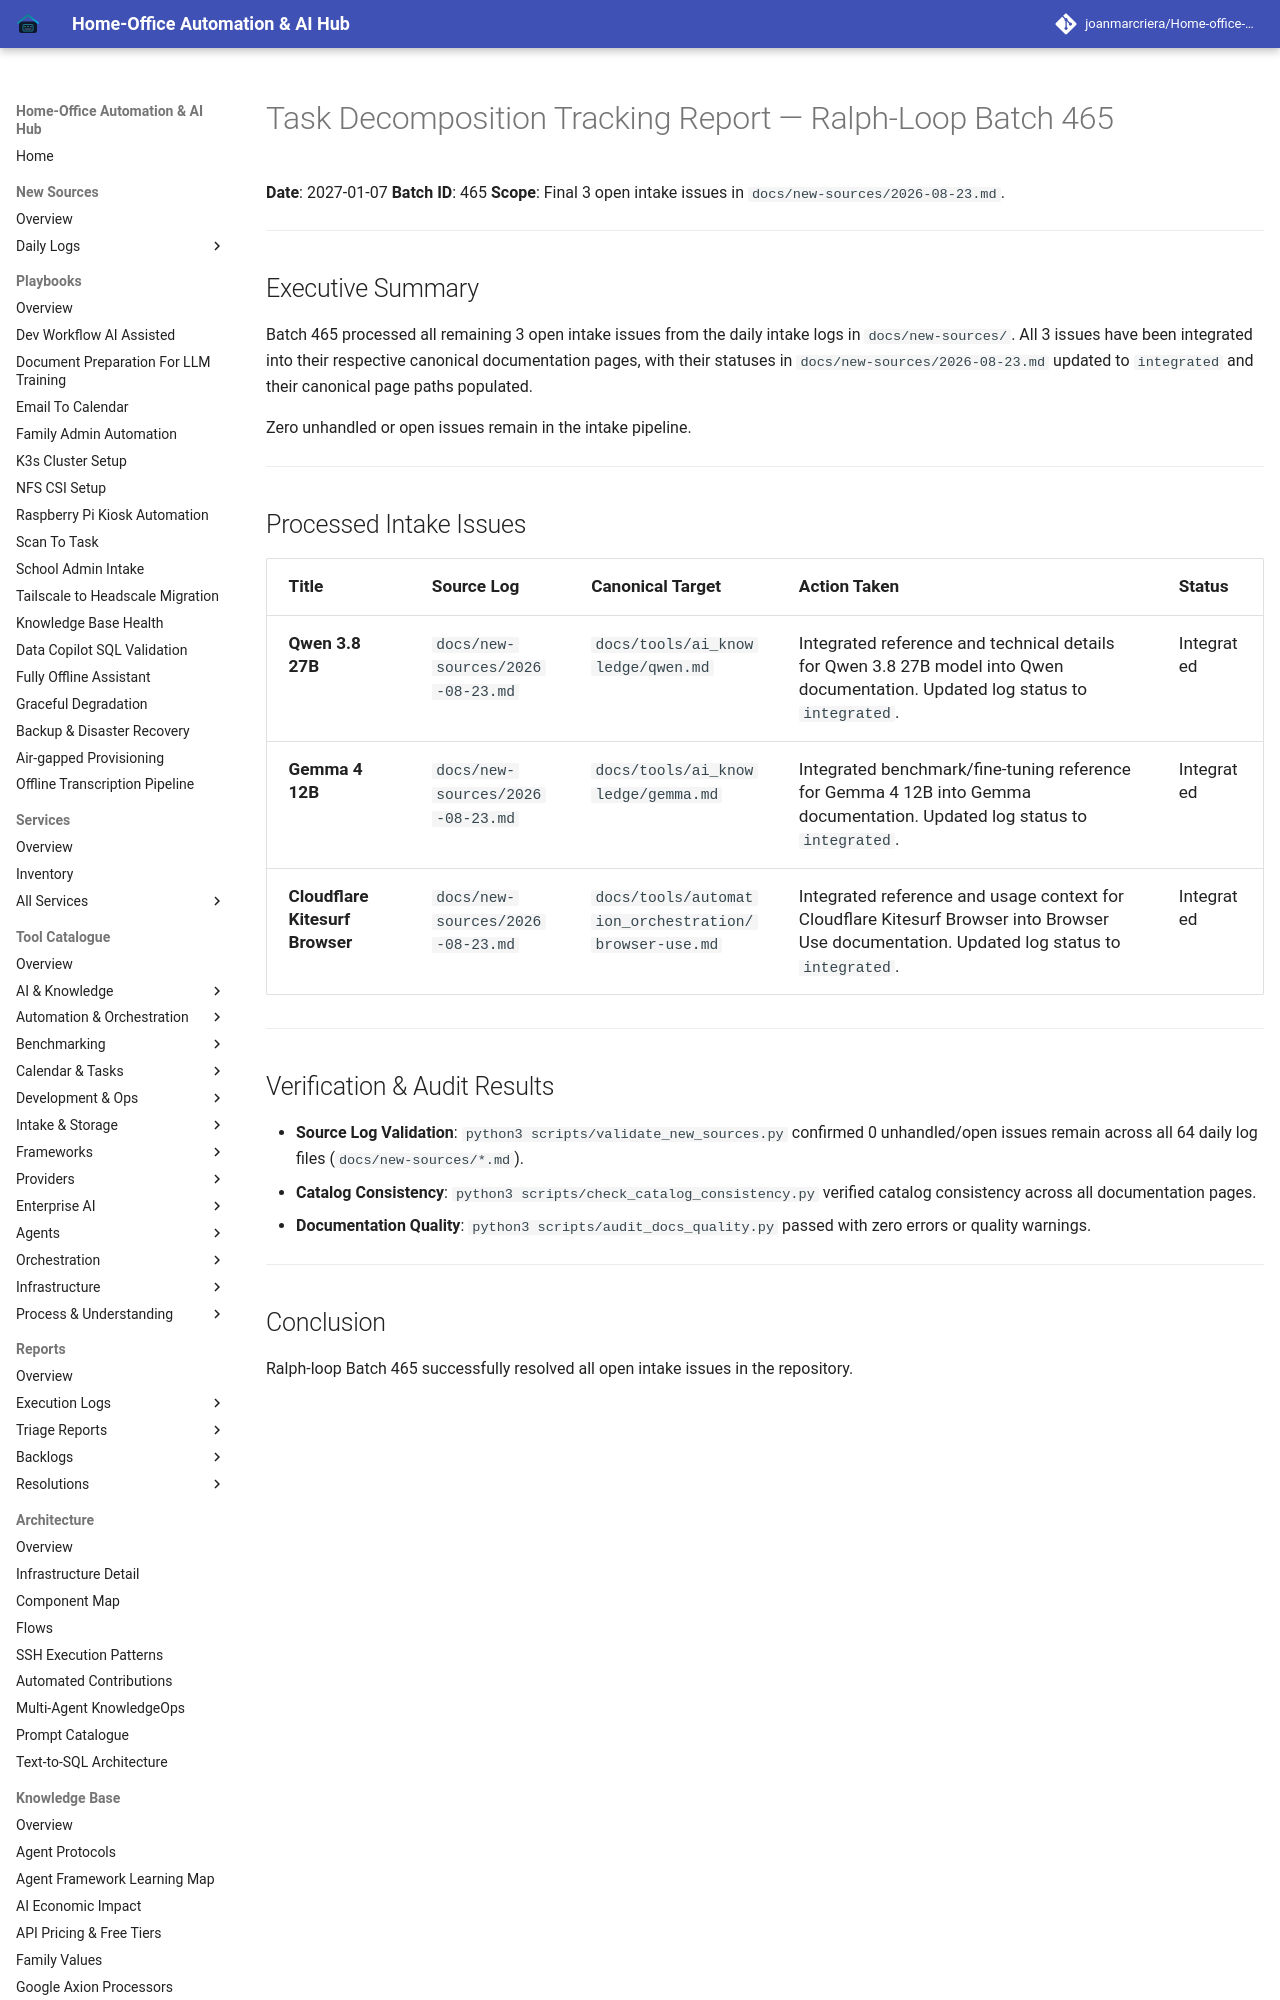

repository: joanmarcriera/Home-office-automations · page: reports/task-decomposition-batch-465/index.html · generator: mkdocs

# Task Decomposition Tracking Report — Ralph-Loop Batch 465

**Date**: 2027-01-07
**Batch ID**: 465
**Scope**: Final 3 open intake issues in `docs/new-sources/2026-08-23.md`.

---

## Executive Summary

Batch 465 processed all remaining 3 open intake issues from the daily intake logs in `docs/new-sources/`. All 3 issues have been integrated into their respective canonical documentation pages, with their statuses in `docs/new-sources/2026-08-23.md` updated to `integrated` and their canonical page paths populated.

Zero unhandled or open issues remain in the intake pipeline.

---
